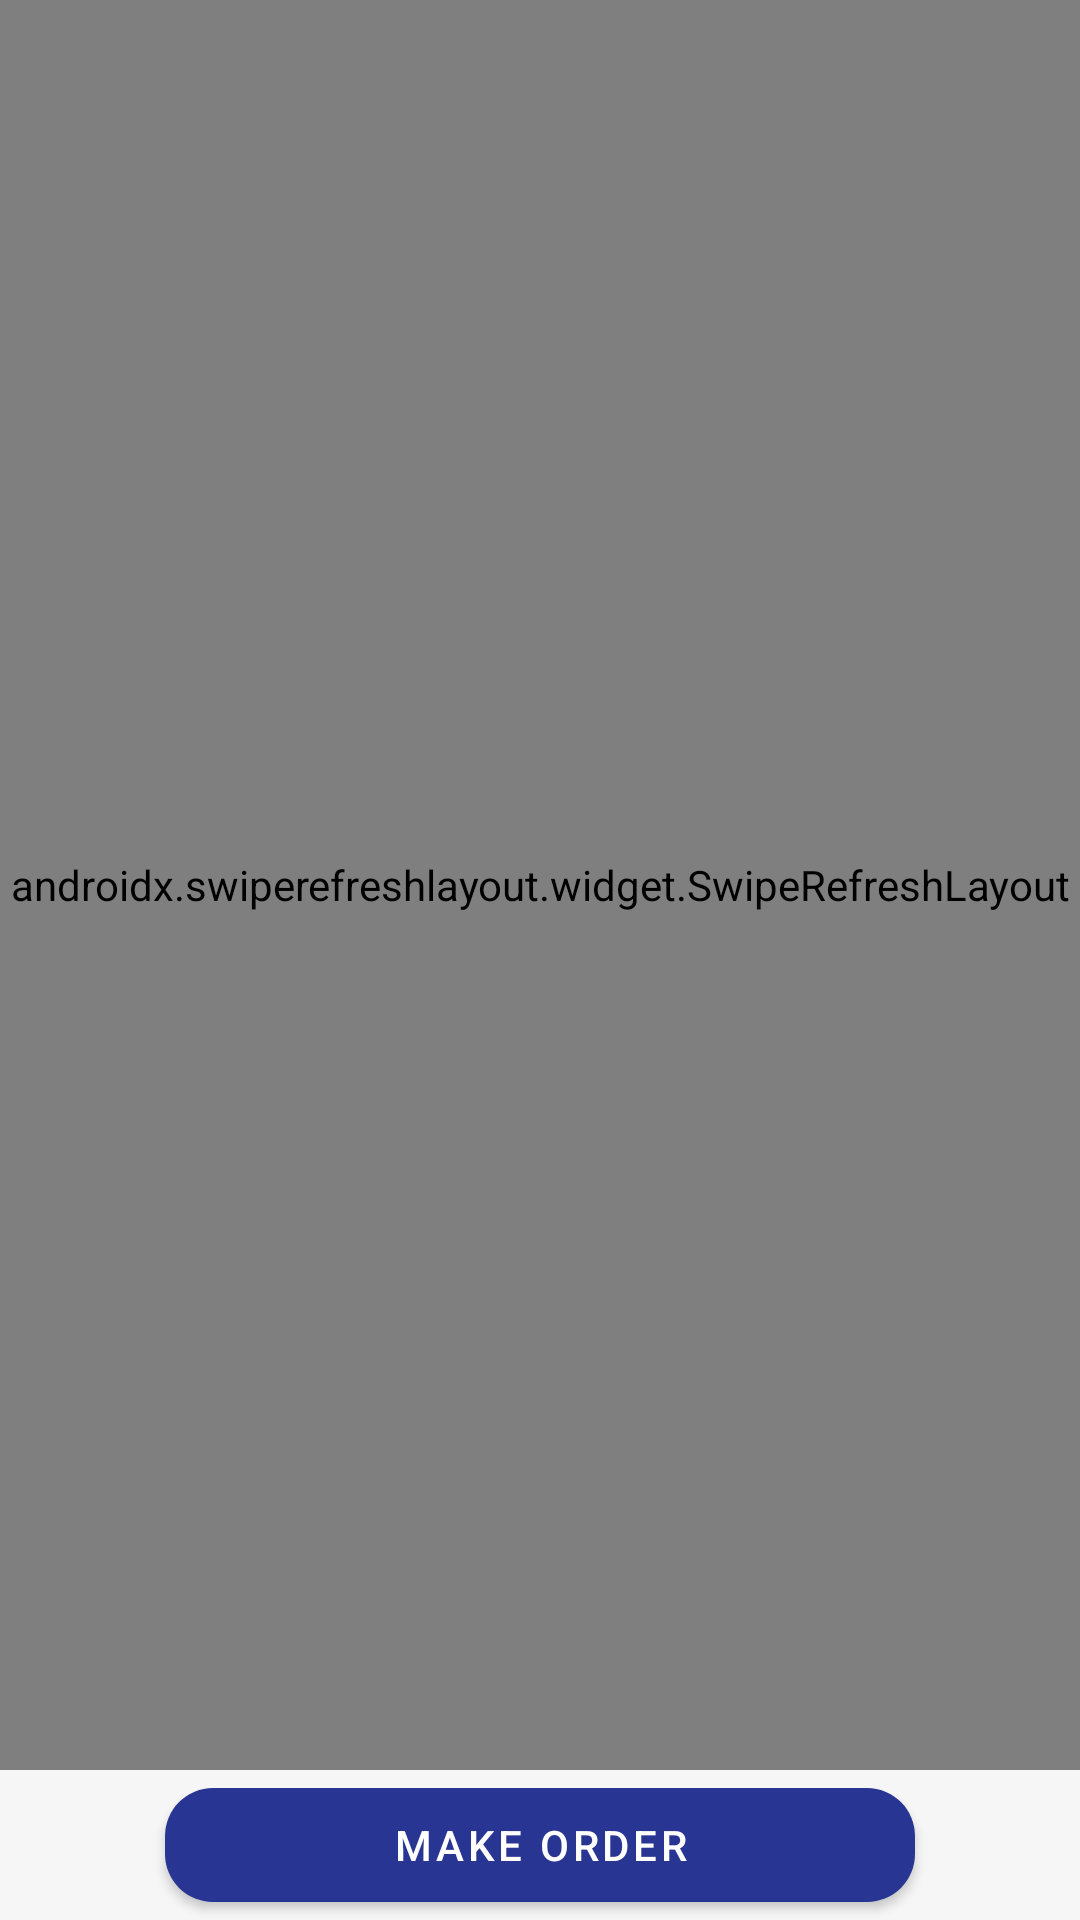

Write the Android layout XML for this screen, with the resource values it uses.
<!-- AndroidManifest.xml: application theme OnlineShop -->
<!-- res/layout/fragment_cart.xml -->
<?xml version="1.0" encoding="utf-8"?>
<LinearLayout xmlns:android="http://schemas.android.com/apk/res/android"
    xmlns:tools="http://schemas.android.com/tools"
    android:layout_width="match_parent"
    android:layout_height="match_parent"
    xmlns:app="http://schemas.android.com/apk/res-auto"
    android:orientation="vertical"
    android:background="@color/gray"
    tools:context=".screen.cart.CartFragment">

    <androidx.swiperefreshlayout.widget.SwipeRefreshLayout
        android:id="@+id/cart_swipe_refresh_layout"
        android:layout_width="match_parent"
        android:layout_height="0dp"
        android:layout_weight="1">
        <androidx.recyclerview.widget.RecyclerView
            android:layout_width="match_parent"
            android:layout_height="match_parent"
            android:id="@+id/cart_recyclerview"/>
    </androidx.swiperefreshlayout.widget.SwipeRefreshLayout>

    <LinearLayout
        android:layout_width="match_parent"
        android:layout_height="match_parent"
        android:orientation="vertical"
        android:visibility="gone"
        android:layout_gravity="center"
        android:gravity="center"
        android:id="@+id/cart_empty_view">
        <ImageView
            android:layout_width="120dp"
            android:layout_height="120dp"
            android:src="@drawable/ic_box"/>
        <TextView
            android:layout_width="wrap_content"
            android:layout_height="wrap_content"
            android:textSize="14sp"
            android:text="@string/empty"/>
    </LinearLayout>


        <com.google.android.material.button.MaterialButton
            android:id="@+id/make_order_button"
            android:layout_gravity="center"
            android:layout_width="250dp"
            android:layout_height="50dp"
            app:cornerRadius="16dp"
            android:text="@string/make_order"/>


</LinearLayout>
<!-- resources referenced by this layout -->
<resources>
  <color name="gray">#F6F6F6</color>
  <!-- drawable ic_box: vector/xml drawable (drawable, 2507 chars, omitted) -->
  <string name="empty">Empty</string>
  <string name="make_order">Make order</string>
  <style name="OnlineShop" parent="Theme.MaterialComponents.Light.NoActionBar">
          
          <item name="colorPrimary">@color/colorPrimary</item>
          <item name="colorPrimaryDark">@color/colorPrimaryDark</item>
          <item name="colorAccent">@color/colorAccent</item>
          <item name="windowActionBar">false</item>
          <item name="windowNoTitle">true</item>
      </style>
  <color name="colorPrimary">#283593</color>
  <color name="colorPrimaryDark">#fff</color>
  <color name="colorAccent">#283593</color>
</resources>
